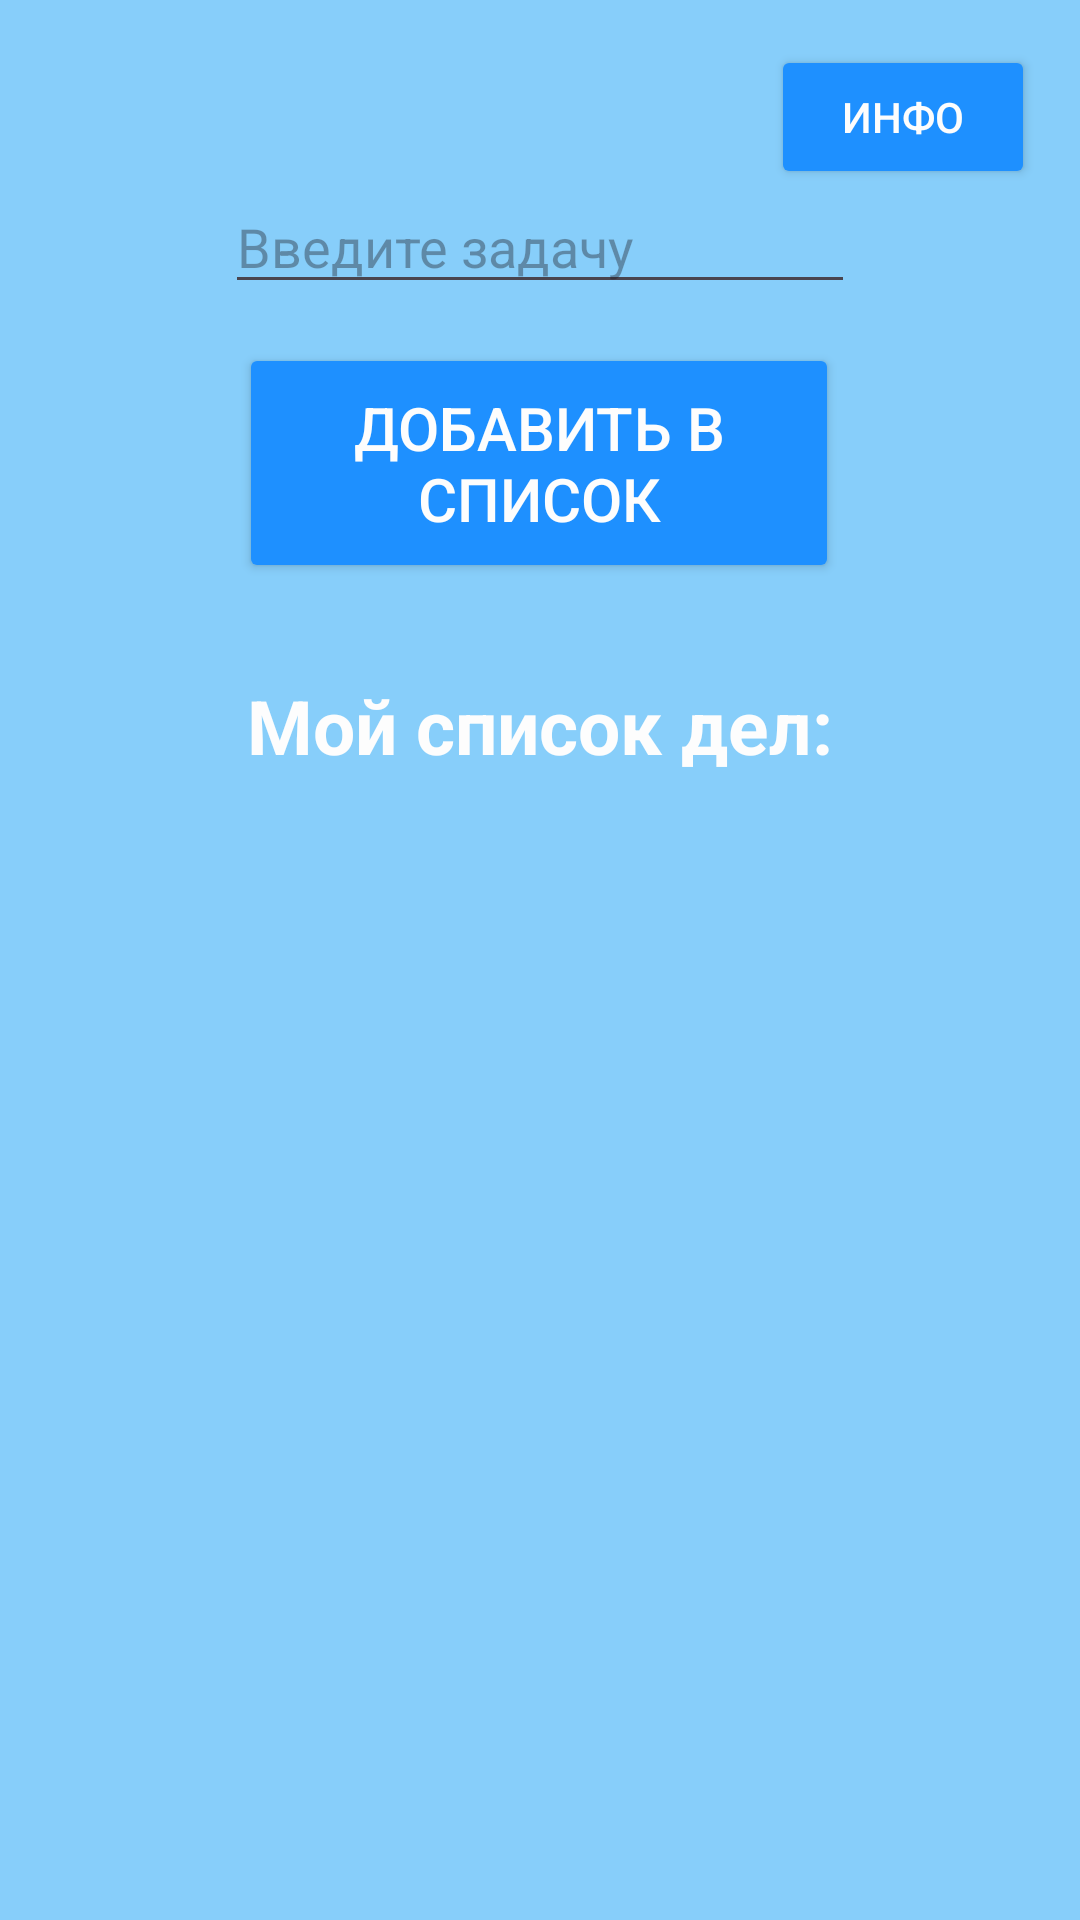

Here is an Android app screen rendered from its layout file. Give the layout XML and the strings, colors and styles it references.
<!-- AndroidManifest.xml: application theme Theme.MyToDoApp -->
<!-- res/layout/activity_main.xml -->
<?xml version="1.0" encoding="utf-8"?>
<androidx.constraintlayout.widget.ConstraintLayout xmlns:android="http://schemas.android.com/apk/res/android"
    xmlns:app="http://schemas.android.com/apk/res-auto"
    xmlns:tools="http://schemas.android.com/tools"
    android:id="@+id/main"
    android:layout_width="match_parent"
    android:layout_height="match_parent"
    android:background="#87CEFA"
    tools:context=".MainActivity">

    <Button
        android:id="@+id/button1"
        android:layout_width="200dp"
        android:layout_height="80dp"
        android:layout_marginTop="90dp"
        android:text="Добавить в список"
        android:backgroundTint="#1E90FF"

        android:textSize="20dp"
        android:textColor="#fdfdfd"
        app:layout_constraintBottom_toBottomOf="parent"
        app:layout_constraintEnd_toEndOf="parent"
        app:layout_constraintHorizontal_bias="0.497"
        app:layout_constraintStart_toStartOf="parent"
        app:layout_constraintTop_toTopOf="parent"
        app:layout_constraintVertical_bias="0.052" />

    <EditText
        android:id="@+id/editTextText"
        android:layout_width="wrap_content"
        android:layout_height="wrap_content"
        android:layout_marginTop="60dp"
        android:ems="10"
        android:hint="Введите задачу"
        android:inputType="text"
        android:textColor="#fdfdfd"
        app:layout_constraintEnd_toEndOf="parent"
        app:layout_constraintStart_toStartOf="parent"
        app:layout_constraintTop_toTopOf="parent" />

    <TextView
        android:id="@+id/textView"
        android:layout_width="wrap_content"
        android:layout_height="wrap_content"
        android:layout_marginTop="225dp"
        android:text="Мой список дел:"
        android:textSize="25dp"
        android:textStyle="bold"
        android:textColor="#fdfdfd"
        app:layout_constraintEnd_toEndOf="parent"
        app:layout_constraintStart_toStartOf="parent"
        app:layout_constraintTop_toTopOf="parent" />


    <ListView
        android:id="@+id/listView"
        android:layout_width="400dp"
        android:layout_height="450dp"
        android:layout_marginTop="270dp"
        app:layout_constraintEnd_toEndOf="parent"
        app:layout_constraintHorizontal_bias="0.454"
        app:layout_constraintStart_toStartOf="parent"
        app:layout_constraintTop_toTopOf="parent" />

    <Button
        android:id="@+id/button2"
        android:layout_width="wrap_content"
        android:layout_height="wrap_content"
        android:layout_marginTop="15dp"
        android:layout_marginEnd="15dp"
        android:text="Инфо"
        android:textColor="#fdfdfd"
        android:backgroundTint="#1E90FF"
        app:layout_constraintEnd_toEndOf="parent"
        app:layout_constraintTop_toTopOf="parent" />
</androidx.constraintlayout.widget.ConstraintLayout>
<!-- resources referenced by this layout -->
<resources>
  <style name="Theme.MyToDoApp" parent="Base.Theme.MyToDoApp" />
  <style name="Base.Theme.MyToDoApp" parent="Theme.Material3.DayNight.NoActionBar">
          
          
          <item name="android:statusBarColor" tools:targetApi="1">#1E90FF</item>&gt;
      </style>
</resources>
